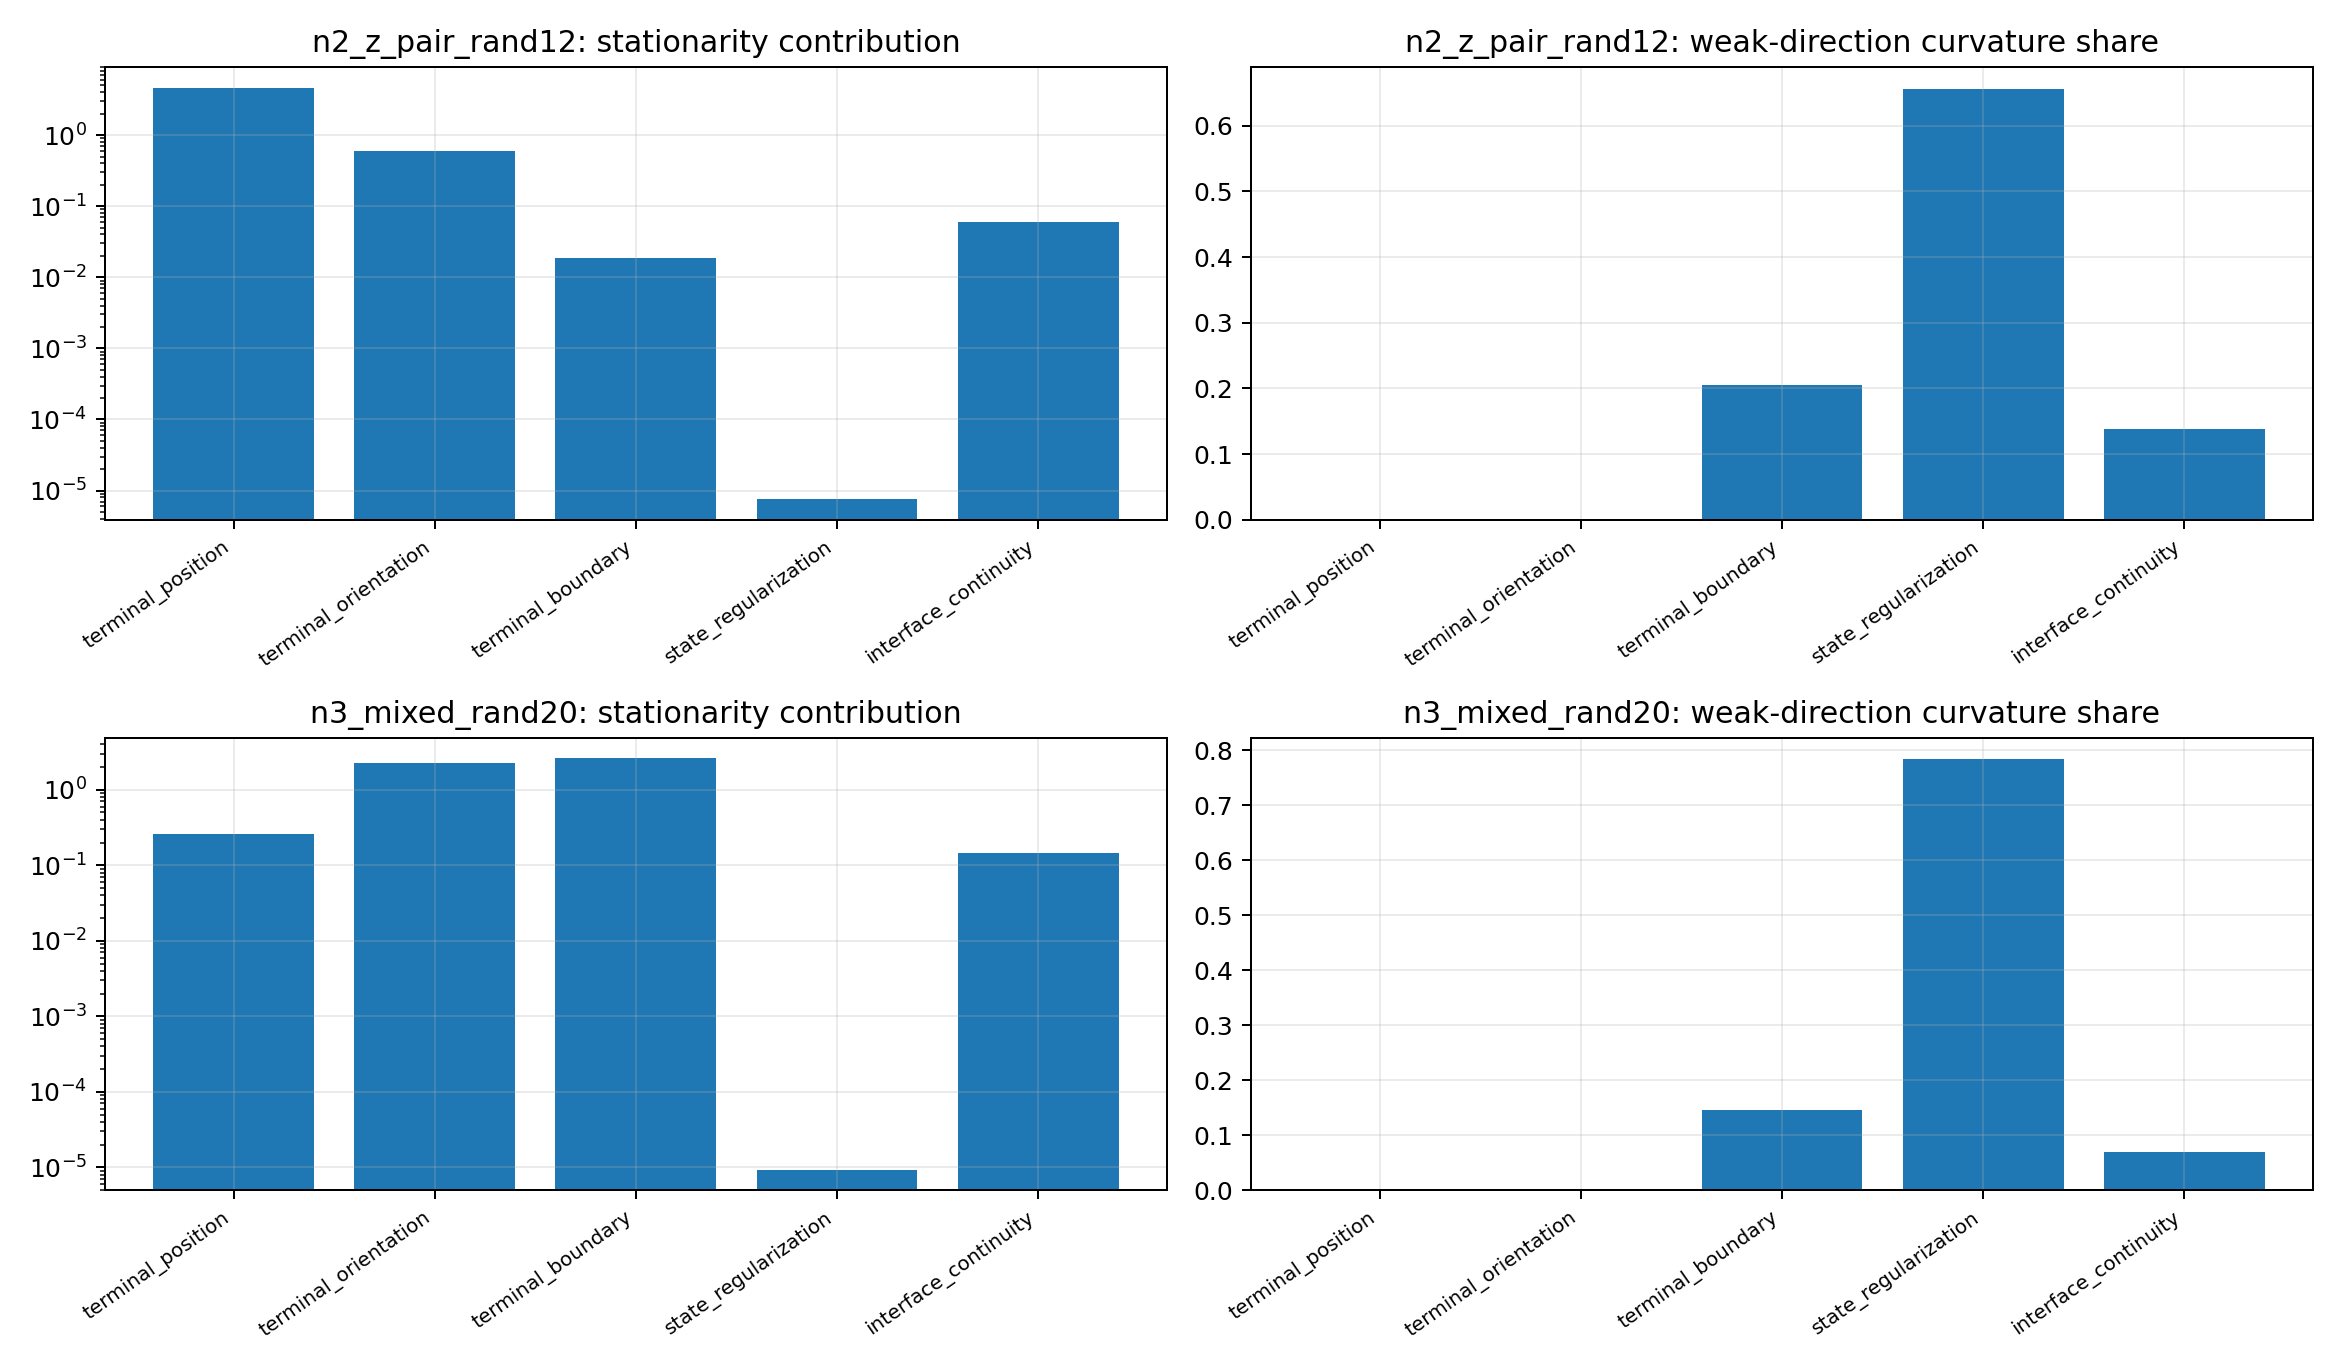

The table this chart was drawn from, first rows:
alpha, block, block_length, case, grad_contribution_norm, grad_cosine_with_total, grad_fraction_of_total, jac_min_singular, jac_rank, jac_spectral_norm, residual_norm, weak_direction_curvature, weak_direction_curvature_fraction
0.25, terminal_position, 3, n2_z_pair_rand12, 4.636, 0.9997, 0.8822, 364.8, 3, 29004, 0.0001609, 2.3588435437621507e-08, 0.0001548
0.25, terminal_orientation, 3, n2_z_pair_rand12, 0.5909, 0.9829, 0.1125, 957.3, 3, 9536, 6.380761662309627e-05, 1.427263075690413e-08, 9.367203794066922e-05
0.25, terminal_boundary, 6, n2_z_pair_rand12, 0.01849, -0.6827, 0.003519, 0.00616, 6, 1764, 0.0003702, 3.1202286381583667e-05, 0.2048
0.25, state_regularization, 18, n2_z_pair_rand12, 7.5554334270254575e-06, 0.000187, 1.4377133719152912e-06, 0.01, 18, 0.01, 0.0007555, 0.0001, 0.6563
0.25, interface_continuity, 12, n2_z_pair_rand12, 0.05992, 0.8713, 0.0114, 0.001594, 12, 4692, 0.001201, 2.1127955883919455e-05, 0.1387
0.25, terminal_position, 3, n3_mixed_rand20, 0.2567, -0.992, 3613, 317.9, 3, 84342, 2.326824493090163e-05, 3.728634915160705e-09, 2.9209728838727883e-05
0.25, terminal_orientation, 3, n3_mixed_rand20, 2.23, -0.9801, 31390, 1771, 3, 56475, 0.0001581, 1.7247739898147032e-07, 0.001351
0.25, terminal_boundary, 6, n3_mixed_rand20, 2.611, 0.987, 36758, 0.2763, 6, 4569, 0.001867, 1.866016263555839e-05, 0.1462
0.25, state_regularization, 18, n3_mixed_rand20, 9.30763797666523e-06, -0.0001457, 0.131, 0.01, 18, 0.01, 0.0009308, 0.0001, 0.7834
0.25, interface_continuity, 12, n3_mixed_rand20, 0.1446, -0.9488, 2035, 0.00325, 12, 4787, 0.0009803, 8.814076921986624e-06, 0.06905
